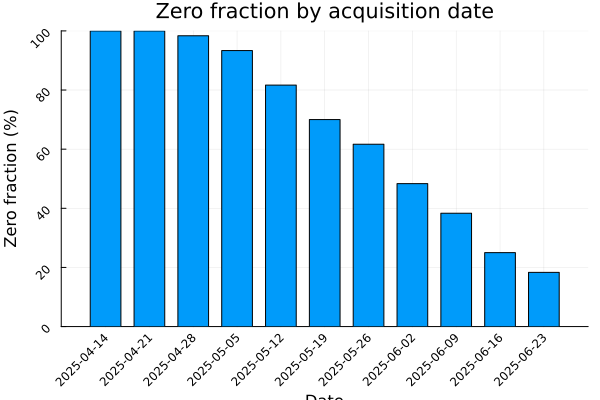

Values plotted in this chart, from the file beside it:
date, n_zero, n_positive, n_total, zero_frac
2025-04-14, 60, 0, 60, 1.0
2025-04-21, 60, 0, 60, 1.0
2025-04-28, 59, 1, 60, 0.9833
2025-05-05, 56, 4, 60, 0.9333
2025-05-12, 49, 11, 60, 0.8167
2025-05-19, 42, 18, 60, 0.7
2025-05-26, 37, 23, 60, 0.6167
2025-06-02, 29, 31, 60, 0.4833
2025-06-09, 23, 37, 60, 0.3833
2025-06-16, 15, 45, 60, 0.25
2025-06-23, 11, 49, 60, 0.1833
